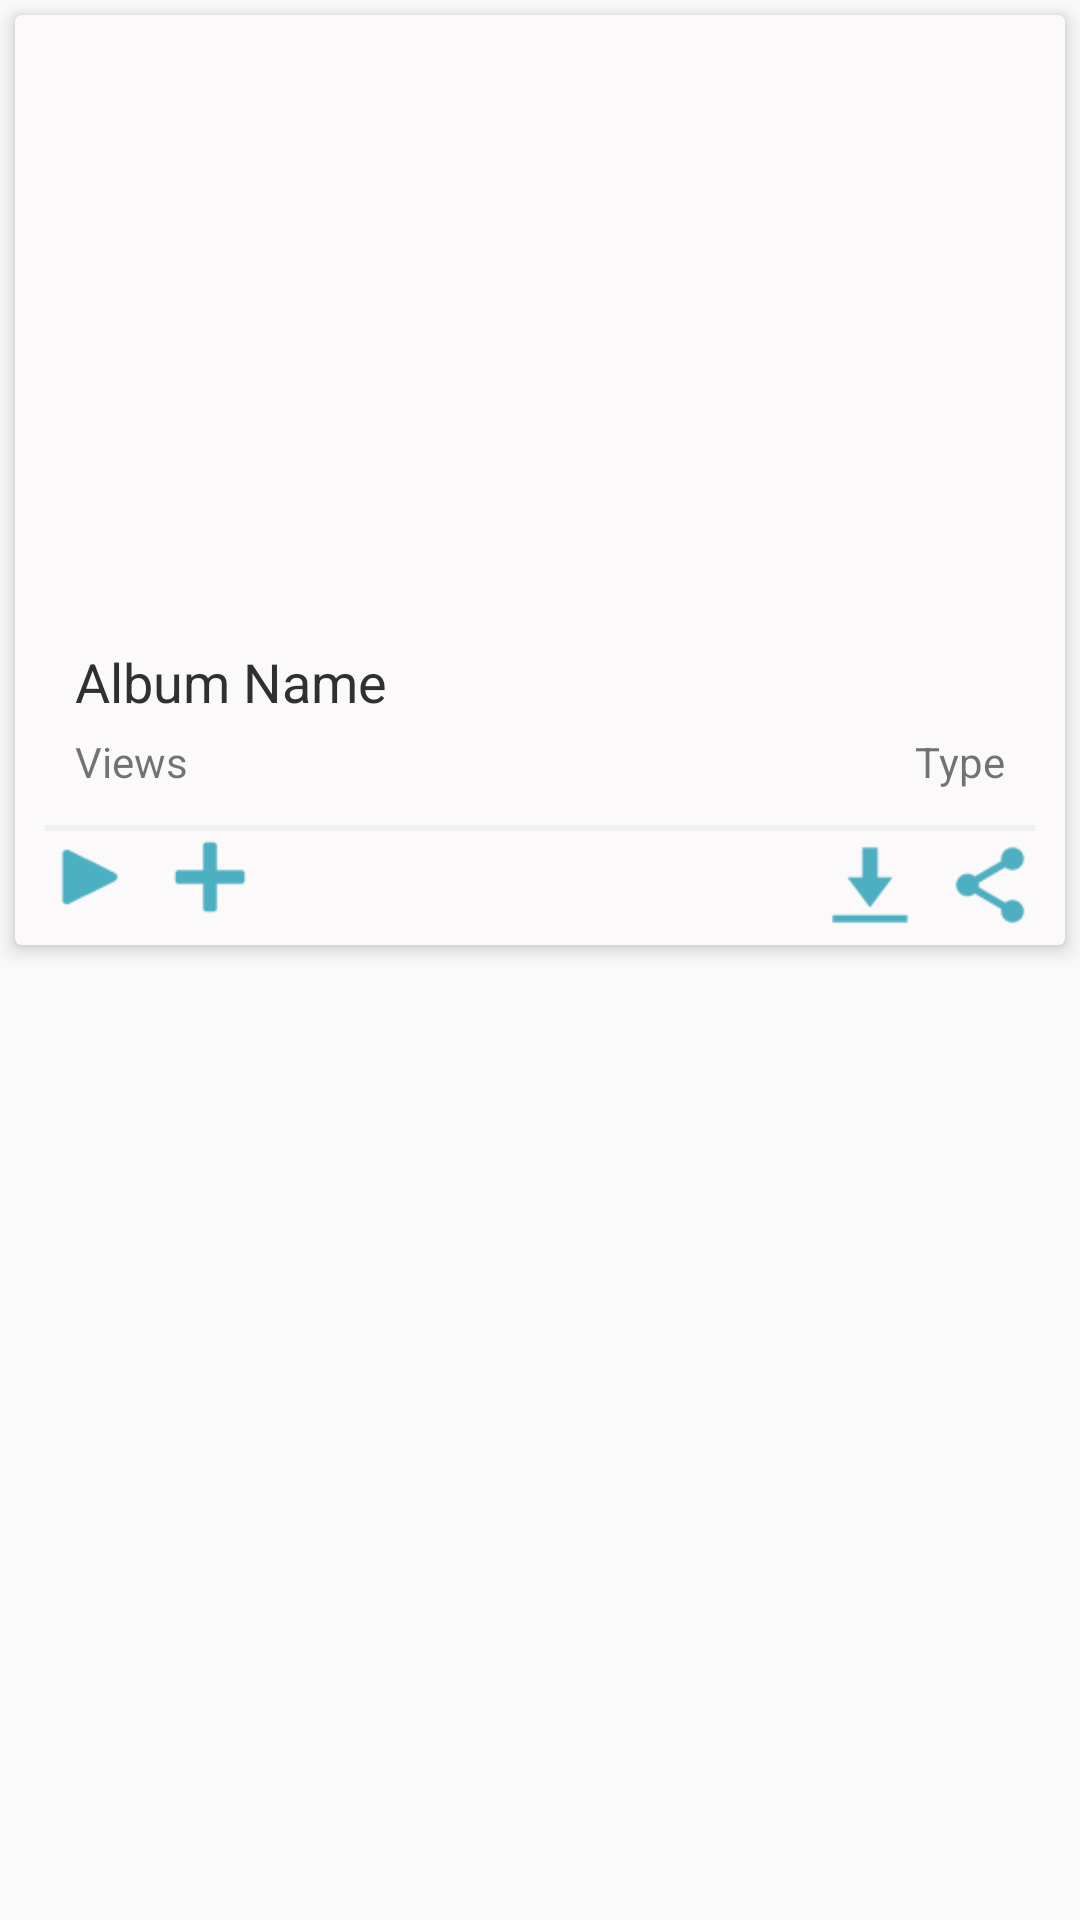

Android layout source for this screen:
<!-- AndroidManifest.xml: application theme Theme.AppCompat.Light -->
<!-- res/layout/audio_grid.xml -->
<?xml version="1.0" encoding="utf-8"?>

<RelativeLayout xmlns:android="http://schemas.android.com/apk/res/android"
    xmlns:card_view="http://schemas.android.com/apk/res-auto"
    android:layout_width="match_parent"
    android:layout_height="match_parent">

    <android.support.v7.widget.CardView
        android:id="@+id/video_card_view"
        android:layout_width="fill_parent"
        android:layout_height="310dp"
        android:layout_gravity="center"
        android:layout_margin="5dp"
        card_view:cardBackgroundColor="#FBF9F9"
        card_view:cardCornerRadius="2dp"
        card_view:cardElevation="4dp"
        card_view:contentPaddingBottom="5dp"
        card_view:contentPaddingLeft="10dp"
        card_view:contentPaddingRight="10dp"
        card_view:contentPaddingTop="10dp">

        <RelativeLayout xmlns:android="http://schemas.android.com/apk/res/android"
            xmlns:card_view="http://schemas.android.com/apk/res-auto"
            android:id="@+id/videocontent"
            android:layout_width="match_parent"
            android:layout_height="250dp"
            android:layout_alignEnd="@+id/video_card_view"
            android:layout_alignRight="@+id/video_card_view"
            android:layout_below="@+id/video_card_view">

            <ImageView
                android:id="@+id/Aud_Img"
                android:layout_width="match_parent"
                android:layout_height="200dp"
                android:layout_alignParentEnd="true"
                android:layout_alignParentLeft="true"
                android:layout_alignParentRight="true"
                android:layout_alignParentStart="true"
                android:layout_alignParentTop="true"
                android:scaleType="fitXY" />

            <TextView
                android:id="@+id/Audio_Title"
                android:layout_width="wrap_content"
                android:layout_height="wrap_content"
                android:layout_alignParentLeft="true"
                android:layout_alignParentStart="true"
                android:layout_below="@+id/Aud_Img"
                android:textColor="@color/material_drawer_dark_background"
                android:maxLines="1"
                android:paddingLeft="10dp"
                android:text="Album Name"
                android:textAppearance="?android:attr/textAppearanceMedium" />

            <TextView
                android:id="@+id/Audio_Views"
                android:layout_width="wrap_content"
                android:layout_height="wrap_content"
                android:layout_alignParentLeft="true"
                android:layout_alignParentStart="true"
                android:layout_below="@+id/Audio_Title"
                android:paddingLeft="10dp"
                android:textColor="@color/md_grey_400"
                android:paddingTop="5dp"
                android:text="Views"
                android:textAppearance="?android:attr/textAppearanceSmall" />

            <TextView
                android:id="@+id/Audio_Type"
                android:layout_width="wrap_content"
                android:layout_height="wrap_content"
                android:layout_alignParentEnd="true"
                android:layout_alignParentRight="true"
                android:layout_below="@+id/Audio_Title"
                android:textColor="@color/md_grey_400"
                android:paddingRight="10dp"
                android:paddingTop="5dp"
                android:text="Type"
                android:textAppearance="?android:attr/textAppearanceSmall" />
        </RelativeLayout>

        <RelativeLayout
            android:id="@+id/extraspanel"
            android:layout_width="match_parent"
            android:layout_height="35dp"
            android:layout_below="@+id/hrline"
            android:layout_gravity="bottom">

            <View
                android:id="@id/hrline"
                android:layout_width="fill_parent"
                android:layout_height="2dp"
                android:background="#eff0f1" />
            <ImageButton
                android:layout_width="30dp"
                android:layout_height="30dp"
                android:background="@drawable/btn_small_play"
                android:layout_centerVertical="true"
                android:id="@+id/audioplayalbum" />
            <ImageButton
                android:layout_width="30dp"
                android:layout_height="30dp"
                android:background="@drawable/btn_plus"
                android:layout_marginLeft="10dp"
                android:layout_centerVertical="true"
                android:layout_toRightOf="@id/audioplayalbum"
                android:id="@+id/audioappendalbum" />
            <RelativeLayout
                android:id="@+id/downloadpanel"
                android:layout_width="wrap_content"
                android:layout_height="wrap_content"
                android:layout_gravity="right"
                android:layout_alignParentRight="true"
                android:layout_marginTop="5dp">


                <ImageButton
                    android:id="@+id/download"
                    android:layout_width="30dp"
                    android:layout_height="30dp"
                    android:background="@drawable/btn_download"
                    />
                <ImageButton
                    android:id="@+id/share"
                    android:layout_width="30dp"
                    android:layout_height="30dp"
                    android:layout_marginLeft="10dp"
                    android:background="@drawable/btn_share"
                    android:layout_toRightOf="@+id/download" />
            </RelativeLayout>

        </RelativeLayout>
    </android.support.v7.widget.CardView>
</RelativeLayout>
<!-- resources referenced by this layout -->
<resources>
  <color name="material_drawer_dark_background">#303030</color>
  <!-- drawable btn_download: png bitmap (drawable-mdpi, 509 bytes) -->
  <!-- drawable btn_plus: png bitmap (drawable, 396 bytes) -->
  <!-- drawable btn_share: png bitmap (drawable-mdpi, 967 bytes) -->
  <!-- drawable btn_small_play: png bitmap (drawable, 445 bytes) -->
</resources>
